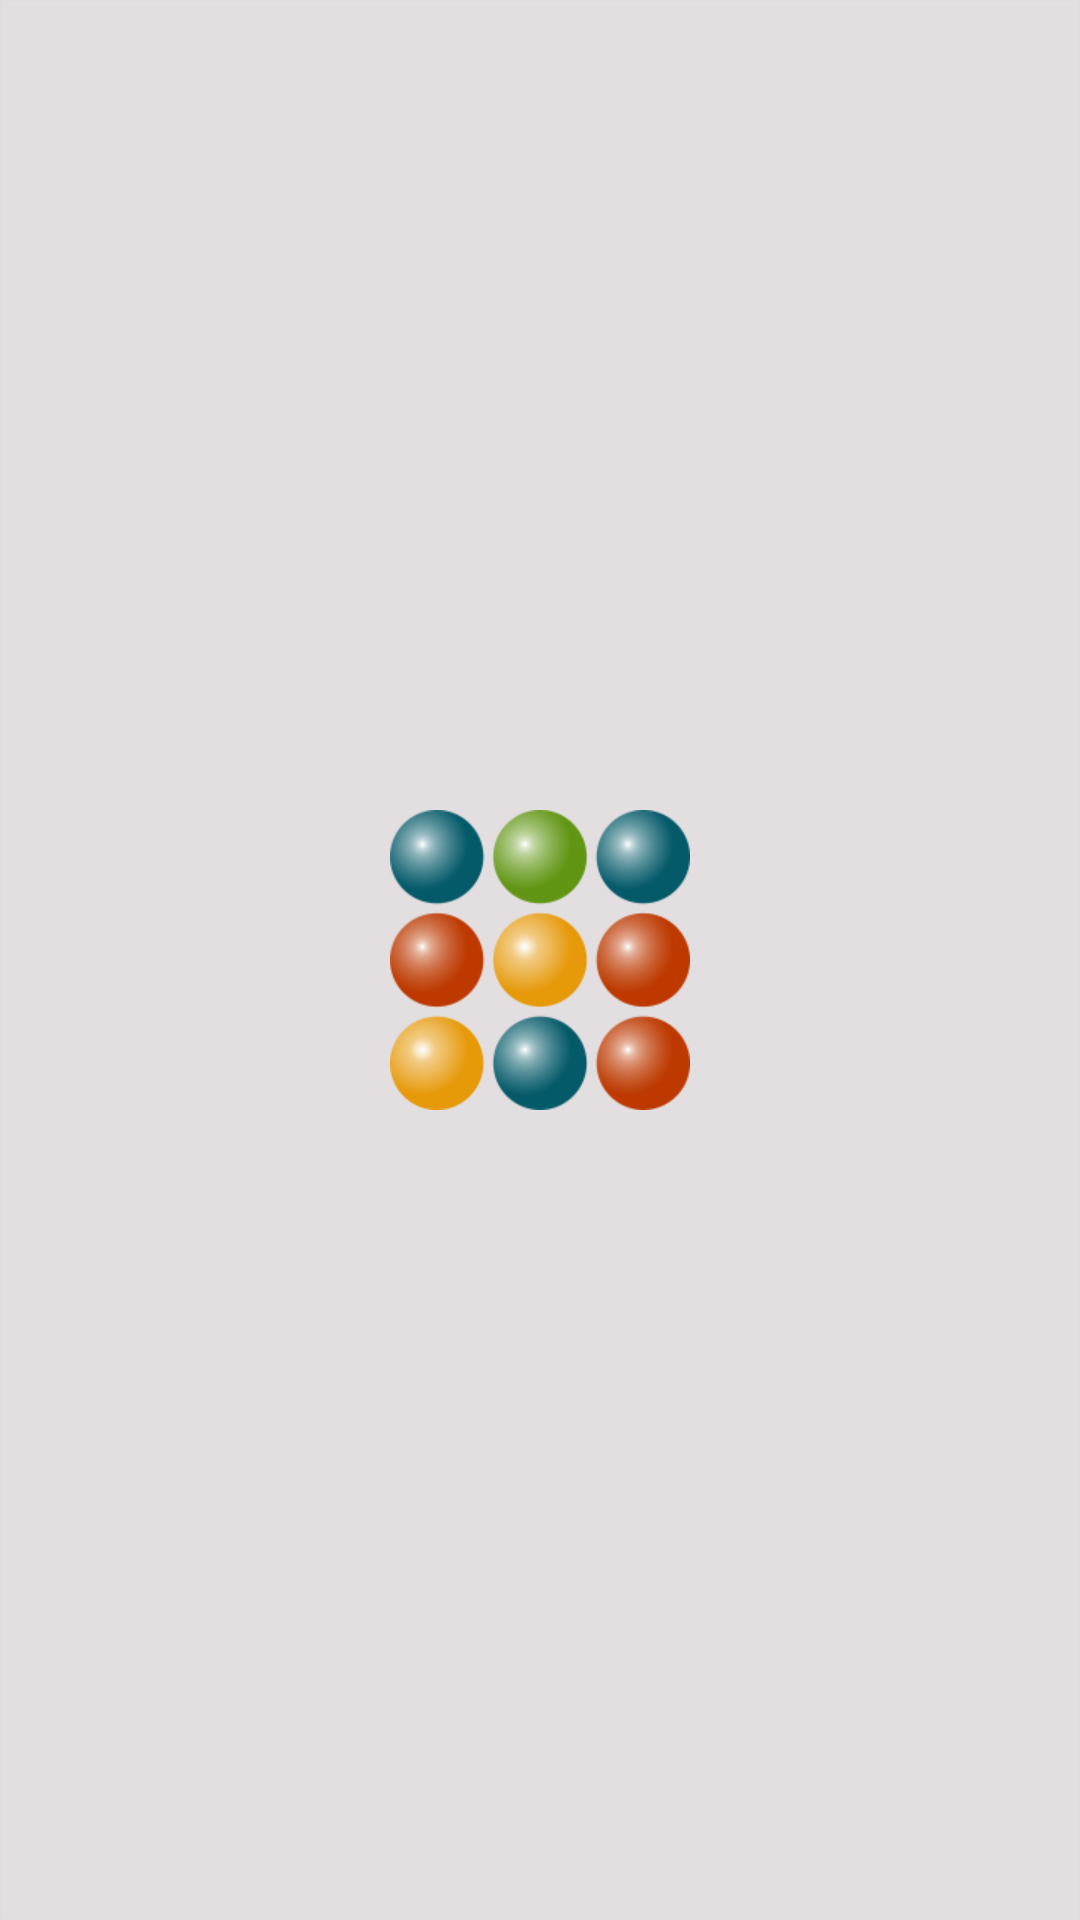

Layout XML and referenced resources for this Android screen:
<!-- AndroidManifest.xml: application theme Theme.AppCompat.NoActionBar -->
<!-- res/layout/splash.xml -->
<?xml version="1.0" encoding="utf-8"?>
<RelativeLayout xmlns:android="http://schemas.android.com/apk/res/android"
    android:id="@+id/splash_view"
    android:layout_width="match_parent"
    android:layout_height="match_parent"
    android:background="@color/splash_screen">

    <ImageView
    android:id="@+id/splash_image"
    android:layout_width="wrap_content"
    android:layout_height="wrap_content"
    android:src="@mipmap/splash"/>

    <ImageView
        android:id="@+id/splash_logo"
        android:layout_width="@dimen/auth_uni_pic_width"
        android:layout_height="@dimen/auth_uni_pic_height"
        android:src="@mipmap/logo"
        android:layout_centerInParent="true" />

</RelativeLayout>
<!-- resources referenced by this layout -->
<resources>
  <color name="splash_screen">#DDDDDD</color>
  <dimen name="auth_uni_pic_height">140dp</dimen>
  <dimen name="auth_uni_pic_width">100dp</dimen>
  <!-- mipmap logo: png bitmap (mipmap-xxhdpi, 32548 bytes) -->
  <!-- mipmap splash: png bitmap (mipmap-mdpi, 9672 bytes) -->
</resources>
